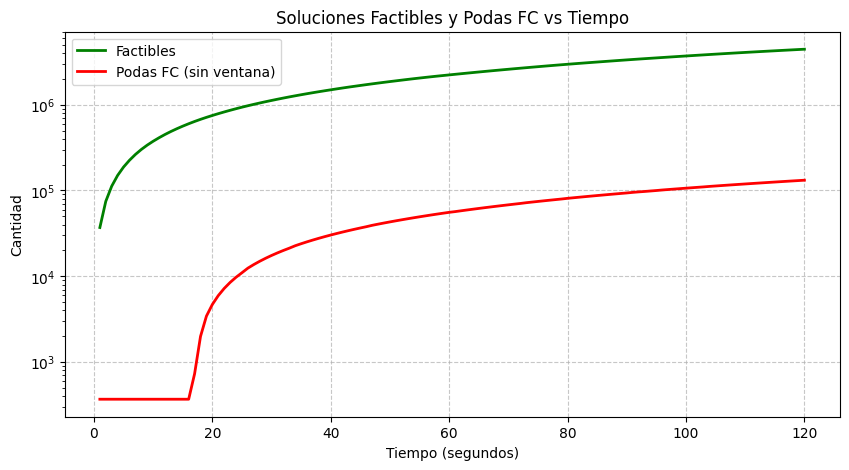

The data file committed next to this chart (first rows):
Tiempo (s), Factibles, Infactibles (Podas FC)
1, 36992, 368
2, 74707, 368
3, 112257, 368
4, 149958, 368
5, 187643, 368
6, 225076, 368
7, 263002, 368
8, 300743, 368
9, 338066, 368
10, 375073, 368
11, 412280, 368
12, 449944, 368
13, 487417, 368
14, 525008, 368
15, 562587, 368
16, 600239, 368
17, 637930, 728
18, 675401, 1988
19, 712505, 3428
20, 749463, 4688
21, 786549, 5948
22, 823755, 7208
23, 861209, 8468
24, 898680, 9728
25, 936141, 10988
26, 973390, 12428
27, 1010422, 13688
28, 1047685, 14948
29, 1084972, 16208
30, 1121866, 17468
31, 1159268, 18728
32, 1196676, 19988
33, 1234084, 21248
34, 1271111, 22688
35, 1308106, 23948
36, 1345287, 25208
37, 1382312, 26468
38, 1419080, 27728
39, 1455900, 28988
40, 1493032, 30248
41, 1530045, 31508
42, 1567433, 32768
43, 1604854, 34028
44, 1640929, 35288
45, 1677858, 36548
46, 1714878, 37808
47, 1751907, 39248
48, 1788885, 40508
49, 1825676, 41768
50, 1862620, 43028
51, 1899291, 44288
52, 1936578, 45548
53, 1974002, 46808
54, 2011143, 48068
55, 2047724, 49328
56, 2084241, 50588
57, 2120664, 51848
58, 2156663, 53108
59, 2191813, 54368
60, 2227464, 55628
... 60 more rows
